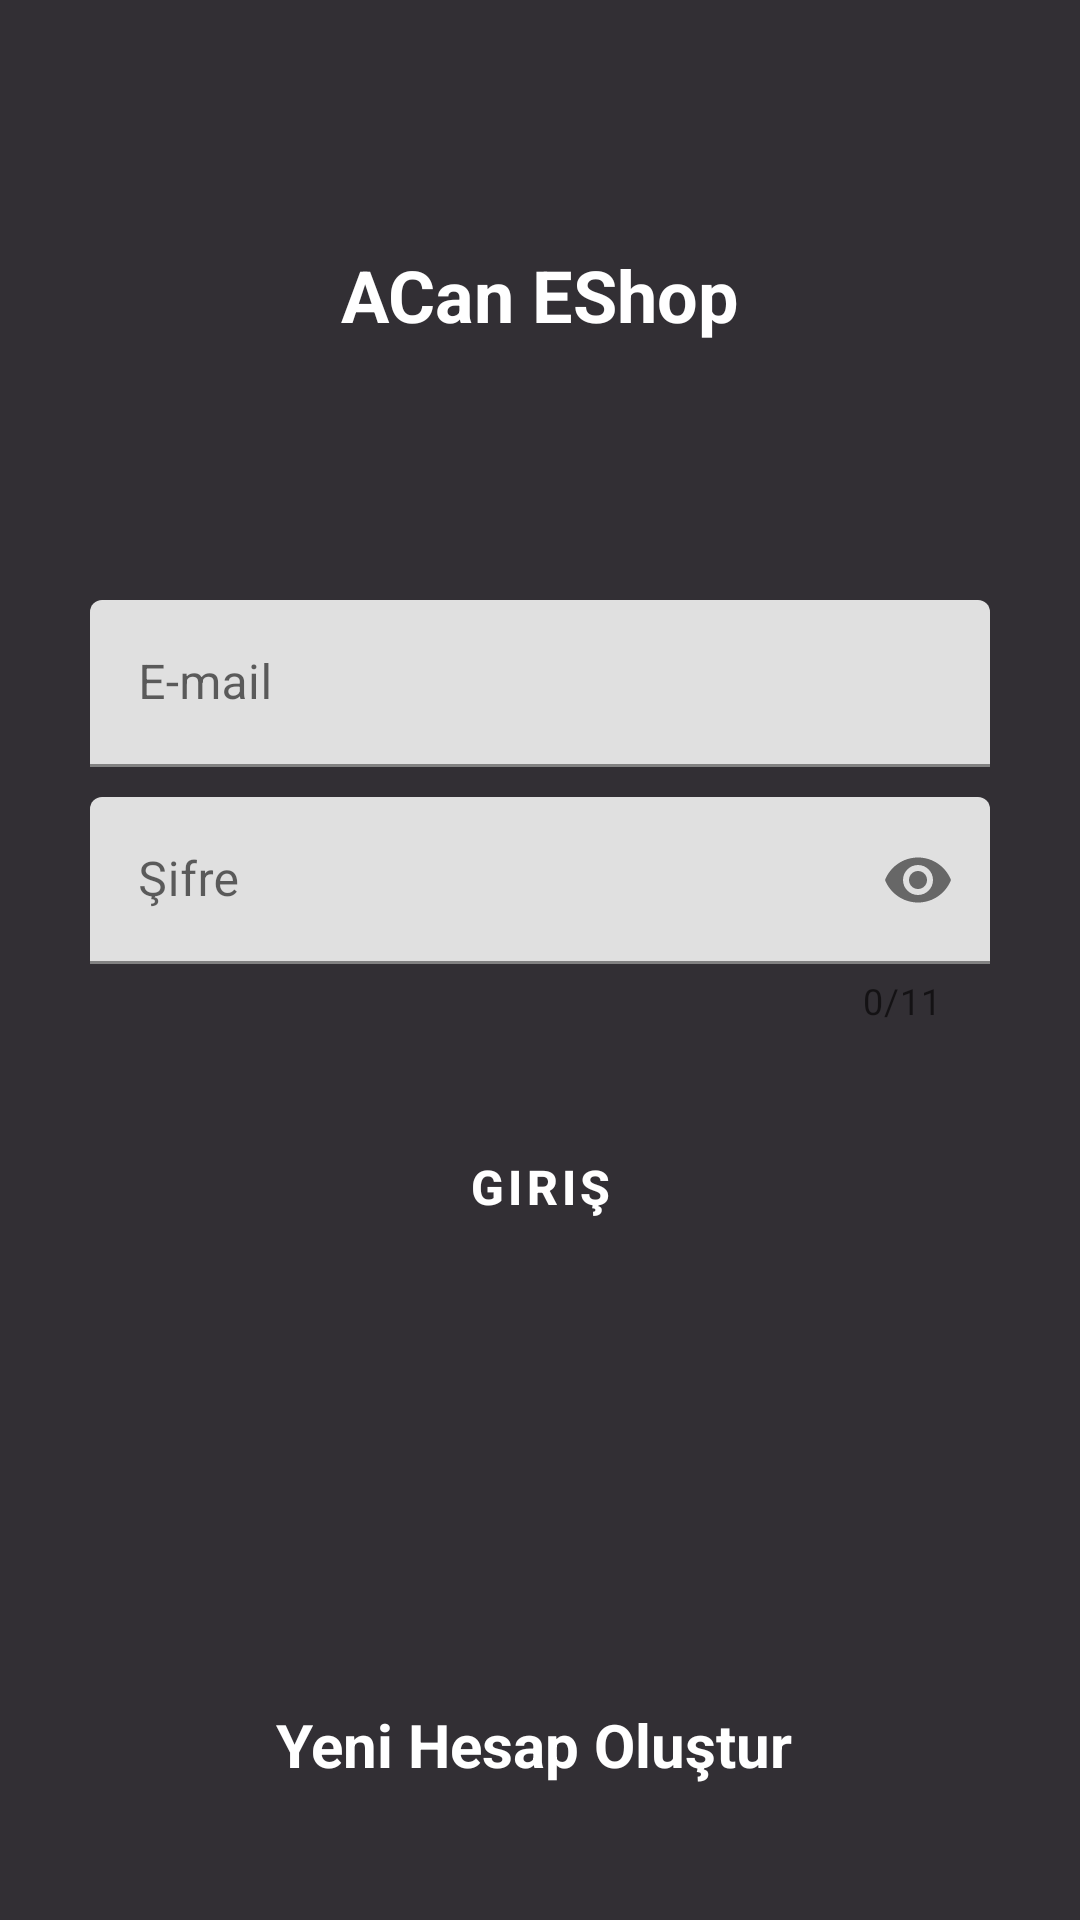

Android layout source for this screen:
<!-- AndroidManifest.xml: application theme Theme.CommerceApp -->
<!-- res/layout/activity_login.xml -->
<?xml version="1.0" encoding="utf-8"?>
<layout xmlns:tools="http://schemas.android.com/tools"
    xmlns:android="http://schemas.android.com/apk/res/android"
    xmlns:app="http://schemas.android.com/apk/res-auto">

    <androidx.constraintlayout.widget.ConstraintLayout
        android:layout_width="match_parent"
        android:layout_height="match_parent"
        android:background="@color/second"
        tools:context=".activity.LoginActivity">

        <com.google.android.material.textfield.TextInputLayout
            android:id="@+id/email"
            android:layout_width="300dp"
            android:layout_height="wrap_content"
            android:layout_marginTop="200dp"
            android:hint="@string/email"
            app:layout_constraintEnd_toEndOf="parent"
            app:layout_constraintHorizontal_bias="0.5"
            app:layout_constraintStart_toStartOf="parent"
            app:layout_constraintTop_toTopOf="parent">

            <com.google.android.material.textfield.TextInputEditText
                android:id="@+id/emailLog"
                android:layout_width="match_parent"

                android:layout_height="wrap_content" />
        </com.google.android.material.textfield.TextInputLayout>

        <com.google.android.material.textfield.TextInputLayout
            android:id="@+id/password"
            android:layout_width="300dp"
            android:layout_height="wrap_content"
            android:layout_marginTop="10dp"
            android:hint="@string/password"
            app:counterEnabled="true"
            app:counterMaxLength="11"
            app:endIconMode="password_toggle"
            app:errorEnabled="true"
            app:layout_constraintEnd_toEndOf="parent"
            app:layout_constraintHorizontal_bias="0.5"
            app:layout_constraintStart_toStartOf="parent"
            app:layout_constraintTop_toBottomOf="@+id/email">
            >

            <com.google.android.material.textfield.TextInputEditText
                android:id="@+id/passwordLog"
                android:layout_width="match_parent"

                android:layout_height="wrap_content"
                android:inputType="textPassword" />
        </com.google.android.material.textfield.TextInputLayout>


        <Button
            android:id="@+id/loginbtn"
            style="?attr/materialButtonOutlinedStyle"
            android:layout_width="296dp"
            android:layout_height="48dp"
            android:layout_marginTop="30dp"
            android:text="@string/log_n"
            android:textColor="@color/white"
            android:textSize="16sp"
            android:textStyle="bold"
            app:layout_constraintEnd_toEndOf="parent"
            app:layout_constraintHorizontal_bias="0.5"
            app:layout_constraintStart_toStartOf="parent"
            app:layout_constraintTop_toBottomOf="@+id/password" />

        <TextView
            android:id="@+id/createAcc"
            android:layout_width="wrap_content"
            android:layout_height="wrap_content"
            android:layout_marginBottom="45dp"
            android:text="@string/create_new_account"
            android:textColor="@color/white"
            android:textSize="20sp"
            android:textStyle="bold"
            app:layout_constraintBottom_toBottomOf="parent"
            app:layout_constraintEnd_toEndOf="parent"
            app:layout_constraintHorizontal_bias="0.49"
            app:layout_constraintStart_toStartOf="parent" />

        <TextView
            android:id="@+id/textView4"
            android:layout_width="wrap_content"
            android:layout_height="wrap_content"
            android:layout_marginTop="82dp"
            android:layout_marginBottom="86dp"
            android:text="@string/e_shop_app"
            android:textColor="@color/white"
            android:textSize="24sp"
            android:textStyle="bold"
            app:layout_constraintBottom_toTopOf="@+id/email"
            app:layout_constraintEnd_toEndOf="parent"
            app:layout_constraintHorizontal_bias="0.5"
            app:layout_constraintStart_toStartOf="parent"
            app:layout_constraintTop_toTopOf="parent" />

    </androidx.constraintlayout.widget.ConstraintLayout>
</layout>
<!-- resources referenced by this layout -->
<resources>
  <color name="second">#322f34</color>
  <color name="white">#FFFFFFFF</color>
  <string name="create_new_account">Yeni Hesap Oluştur</string>
  <string name="e_shop_app">ACan EShop</string>
  <string name="email">E-mail</string>
  <string name="log_n">Giriş</string>
  <string name="password">Şifre</string>
  <style name="Theme.CommerceApp" parent="Theme.MaterialComponents.DayNight.DarkActionBar">
          
          <item name="colorPrimary">@color/second</item>
          <item name="colorPrimaryVariant">@color/second</item>
          <item name="colorOnPrimary">@color/white</item>
          
          <item name="colorSecondary">@color/teal_200</item>
          <item name="colorSecondaryVariant">@color/teal_700</item>
          <item name="colorOnSecondary">@color/black</item>
          
          <item name="android:statusBarColor" tools:targetApi="l">?attr/colorPrimaryVariant</item>
          
      </style>
  <color name="teal_200">#FF03DAC5</color>
  <color name="teal_700">#FF018786</color>
  <color name="black">#FF000000</color>
</resources>
